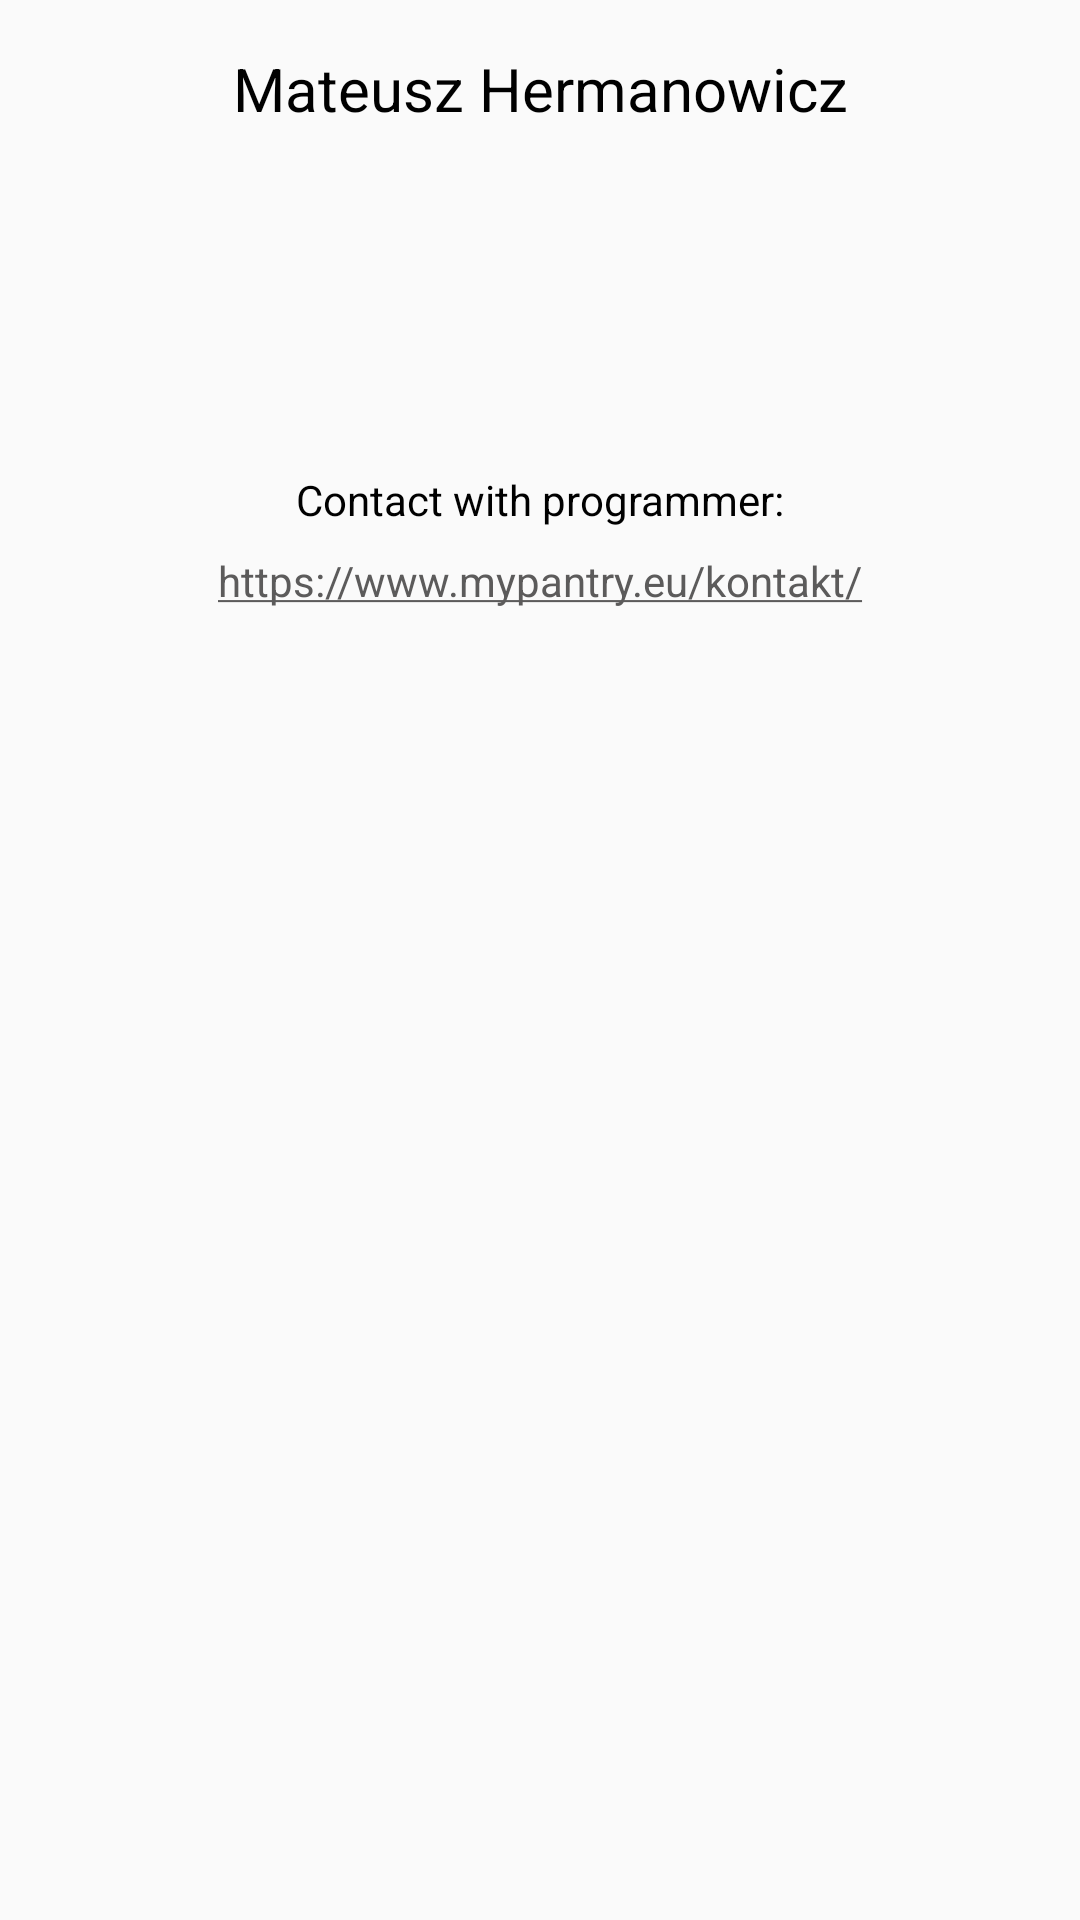

The Android layout XML behind this screen, and the referenced resources:
<!-- AndroidManifest.xml: application theme AppTheme -->
<!-- res/layout/dialog_author.xml -->
<?xml version="1.0" encoding="utf-8"?>
<androidx.constraintlayout.widget.ConstraintLayout xmlns:android="http://schemas.android.com/apk/res/android"
    xmlns:app="http://schemas.android.com/apk/res-auto"
    android:layout_width="fill_parent"
    android:layout_height="fill_parent"
    android:minWidth="300dp"
    android:minHeight="300dp">

    <TextView
        android:id="@+id/authorName"
        android:layout_width="wrap_content"
        android:layout_height="wrap_content"
        android:text="@string/settings_author_name"
        android:textColor="@color/black"
        android:textSize="20sp"
        app:layout_constraintStart_toStartOf="parent"
        app:layout_constraintEnd_toEndOf="parent"
        app:layout_constraintTop_toTopOf="parent"
        android:layout_marginStart="16dp"
        android:layout_marginEnd="16dp"
        android:layout_marginTop="16dp"/>

    <ImageView
        android:id="@+id/linkedIn"
        android:layout_width="50dp"
        android:layout_height="50dp"
        android:background="@drawable/linkedin"
        android:clickable="true"
        android:layout_marginTop="32dp"
        app:layout_constraintTop_toBottomOf="@id/authorName"
        app:layout_constraintStart_toStartOf="parent"
        app:layout_constraintEnd_toStartOf="@id/facebook" />

    <ImageView
        android:id="@+id/facebook"
        android:layout_width="50dp"
        android:layout_height="50dp"
        android:background="@drawable/facebook"
        android:clickable="true"
        app:layout_constraintTop_toTopOf="@id/linkedIn"
        app:layout_constraintStart_toEndOf="@id/linkedIn"
        app:layout_constraintEnd_toEndOf="parent" />

    <TextView
        android:id="@+id/contactWithAuthor"
        android:layout_width="wrap_content"
        android:layout_height="wrap_content"
        android:text="@string/settings_contact_with_author"
        android:textColor="@color/black"
        android:layout_marginTop="32dp"
        app:layout_constraintTop_toBottomOf="@id/facebook"
        app:layout_constraintStart_toStartOf="parent"
        app:layout_constraintEnd_toEndOf="parent" />

    <TextView
        android:id="@+id/myPantryWebsite"
        android:layout_width="wrap_content"
        android:layout_height="wrap_content"
        android:text="@string/settings_author_website"
        android:autoLink="web"
        android:layout_marginTop="8dp"
        app:layout_constraintTop_toBottomOf="@id/contactWithAuthor"
        app:layout_constraintStart_toStartOf="parent"
        app:layout_constraintEnd_toEndOf="parent" />

</androidx.constraintlayout.widget.ConstraintLayout>
<!-- resources referenced by this layout -->
<resources>
  <color name="black">#000000</color>
  <string name="settings_author_name" translatable="false">Mateusz Hermanowicz</string>
  <string name="settings_author_website" translatable="false">https://www.mypantry.eu/kontakt/</string>
  <string name="settings_contact_with_author">Contact with programmer: </string>
  <style name="AppTheme" parent="Theme.AppCompat.Light.DarkActionBar">
          <item name="colorPrimary">@color/colorPrimary</item>
          <item name="colorPrimaryDark">@color/colorPrimary</item>
          <item name="colorAccent">@color/colorAccent</item>
      </style>
  <color name="colorPrimary">#232323</color>
  <color name="colorAccent">#5C5B5B</color>
</resources>
